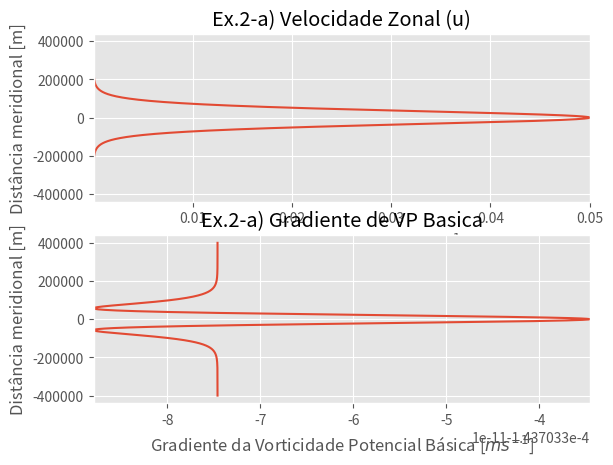

Source code (Python):
#-*-coding:utf-8-*-
# lista 2 de DFG II
import numpy as np
import matplotlib.pyplot as plt
from math import tanh, cosh, sin
import pandas as pd
from matplotlib.ticker import FormatStrFormatter

import matplotlib
matplotlib.style.use('ggplot')

# exercicio 2.A - jato de bickley dado por u(y) =

def calcular_dqdy(y, Lo, U, beta):
	from math import tanh, cosh, sin

	argume = y/Lo # argumento das funcoes trigonometricas

	termo1 = (4/Lo**2) * ( tanh(argume)**2 * 1/cosh(argume)**2 )
	termo2 = (2/Lo**2) * ( 1/cosh(argume)**4 )
	
	return beta - U * ( (termo1) - (termo2) )

def plotar_ex2a(U, Lo, L, beta):
	""" plotar velocidade zonal e gradiente da vorticidade potencial basica """

	print("Calculando o potencial de vorticidade potencial basico ...")
	y 	 = np.arange(-L, L, 100) # escala meridional // eixo y
	dqdy = [] # eixo x

	for i in y:
		dqdy.append(calcular_dqdy(i, Lo, U, beta))

	print("Calculando o perfil de velocidade zonal do jato de bickley ...")
	u = []
	for i in y:
		u.append( U * 1/cosh(i/Lo)**2 )


	u = np.asarray(u)
	dqdy = np.asarray(dqdy)

	fig, (ax1, ax2) = plt.subplots(nrows=2, ncols=1)

	ax1.plot(u,y)
	#ax1.set_ylim(200000, -200000)
	ax1.set_title('Ex.2-a) Velocidade Zonal (u)')
	#ax1.yaxis.set_major_formatter(FormatStrFormatter)
	ax1.set_ylabel(u"Distância meridional [m]")
	ax1.set_xlabel(u"Velocidade zonal do jato [$m s^{-1}$]")
	ax1.set_xlim([u.min(), u.max()])

	ax2.plot(dqdy, y)
	ax2.set_title('Ex.2-a) Gradiente de VP Basica')
	ax2.set_ylabel(u"Distância meridional [m]")
	ax2.set_xlabel(u"Gradiente da Vorticidade Potencial Básica [$m s^{-1}$]")
	ax2.set_xlim([dqdy.min(), dqdy.max()])

	plt.show()

	return u, dqdy, y

# CONSTANTES FORNECIDAS NO EXERCÍCIO
U  = 0.05 # m/s # velocidade maxima do jato
Lo = 5e4 # m # escala de decaimento do jato
L  = 4e5  # m -> Largura do canal idealizado no exercício

latitude = 30

# beta = 2*omega*sin(latitude central) : estamos considerando a aproximação do plano f 
beta   = 2 * (2*np.pi / 86400) * sin(latitude)

# calcular e plotar ex 2a
u, dqdy, y = plotar_ex2a(U, Lo, L, beta)

# calcular e plotar ex 2b
